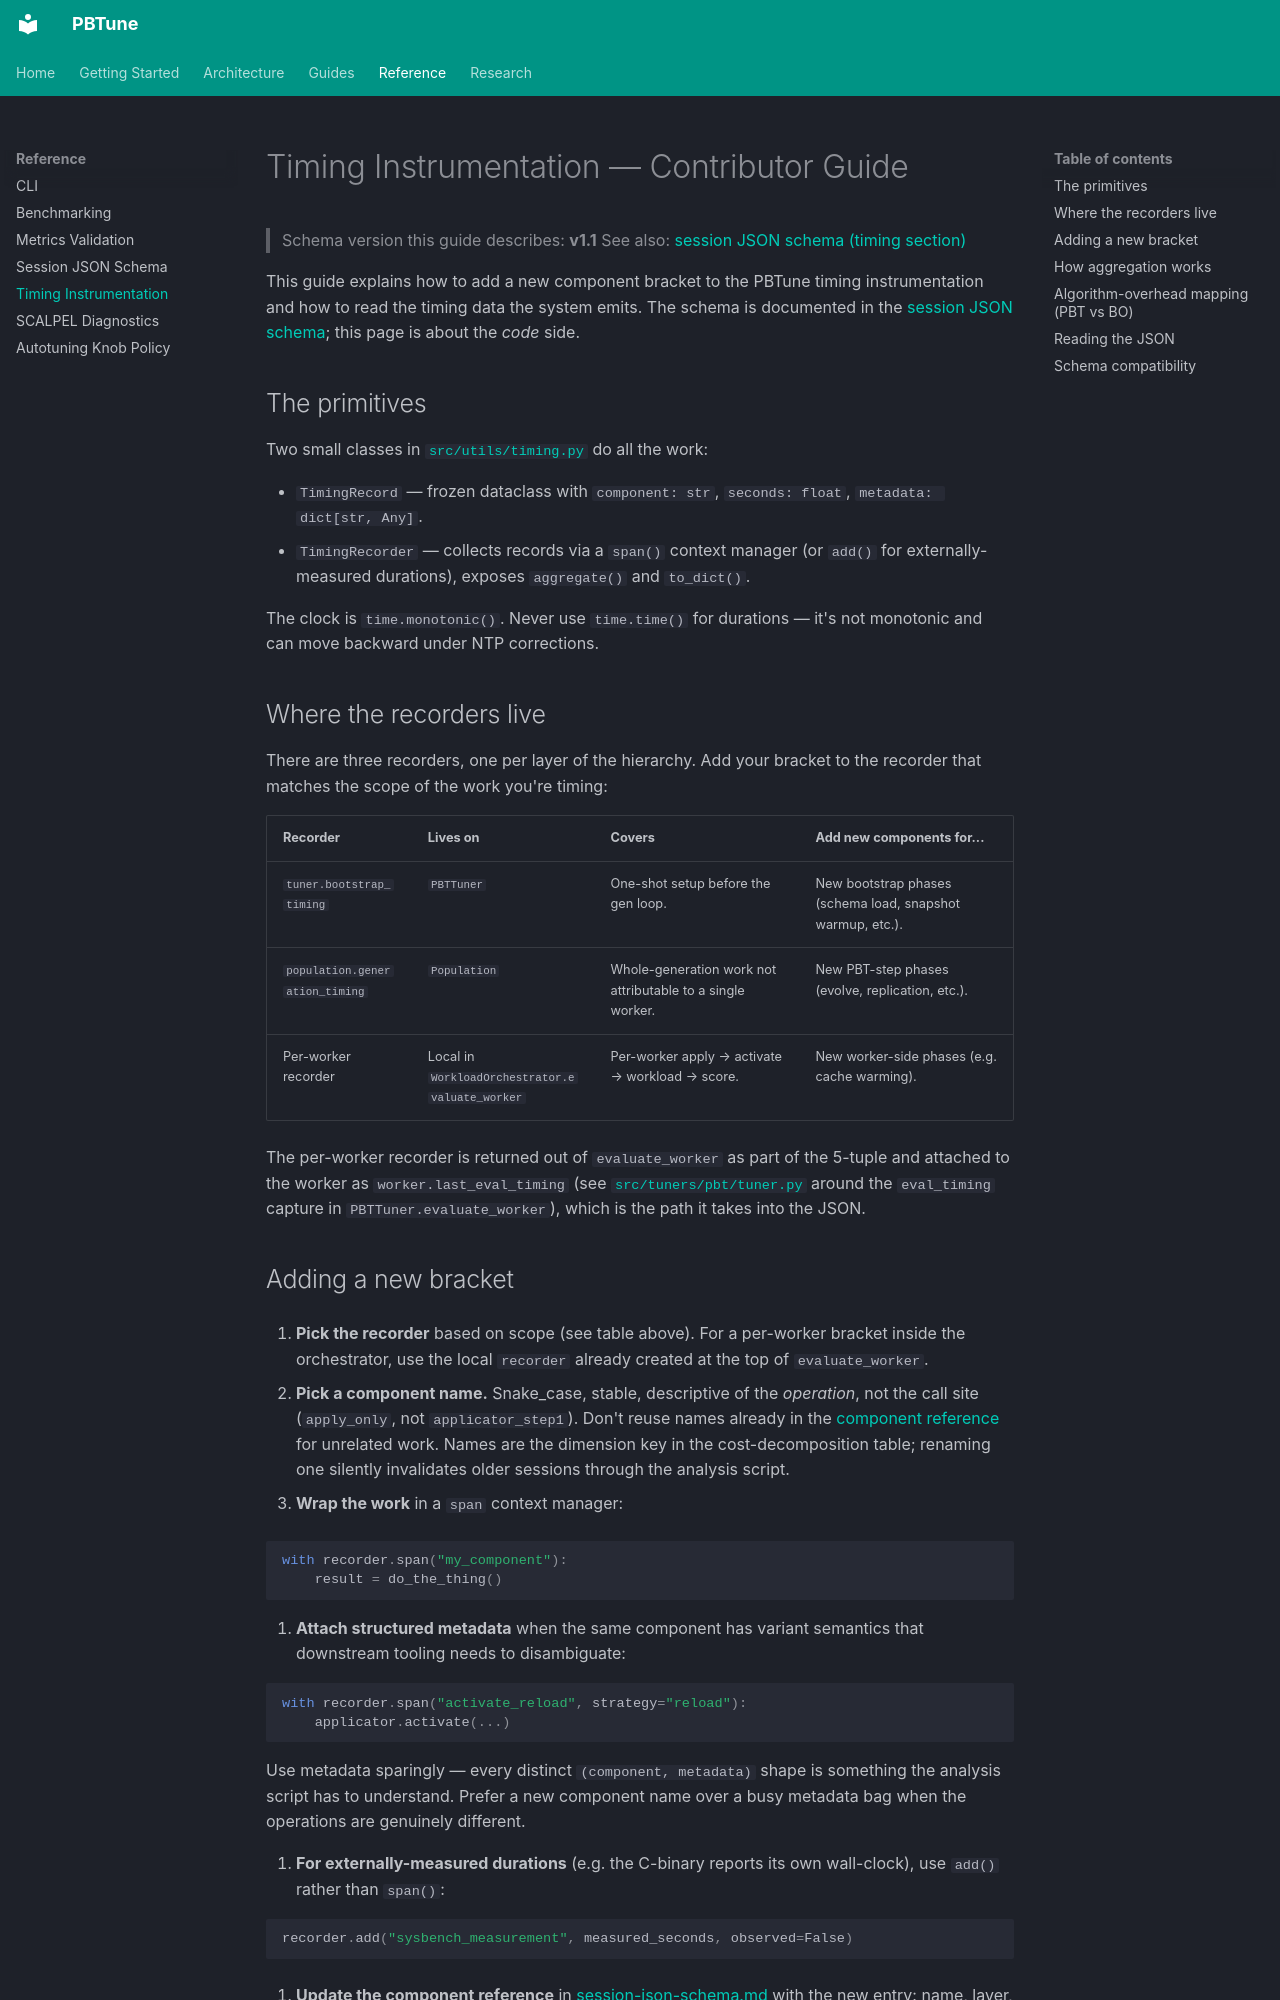

repository: alshawai/PBTune · page: reference/timing-instrumentation/index.html · generator: mkdocs

# Timing Instrumentation — Contributor Guide

> Schema version this guide describes: **v1.1**
> See also: [session JSON schema (timing section)](session-json-schema.md#timing-instrumentation-v11)

This guide explains how to add a new component bracket to the PBTune timing instrumentation and how to read the timing data the system emits. The schema is documented in the [session JSON schema](session-json-schema.md#timing-instrumentation-v11); this page is about the *code* side.

## The primitives

Two small classes in [`src/utils/timing.py`](../../src/utils/timing.py) do all the work:

- `TimingRecord` — frozen dataclass with `component: str`, `seconds: float`, `metadata: dict[str, Any]`.
- `TimingRecorder` — collects records via a `span()` context manager (or `add()` for externally-measured durations), exposes `aggregate()` and `to_dict()`.

The clock is `time.monotonic()`. Never use `time.time()` for durations — it's not monotonic and can move backward under NTP corrections.

## Where the recorders live

There are three recorders, one per layer of the hierarchy. Add your bracket to the recorder that matches the scope of the work you're timing:

| Recorder | Lives on | Covers | Add new components for... |
| --- | --- | --- | --- |
| `tuner.bootstrap_timing` | `PBTTuner` | One-shot setup before the gen loop. | New bootstrap phases (schema load, snapshot warmup, etc.). |
| `population.generation_timing` | `Population` | Whole-generation work not attributable to a single worker. | New PBT-step phases (evolve, replication, etc.). |
| Per-worker recorder | Local in `WorkloadOrchestrator.evaluate_worker` | Per-worker apply → activate → workload → score. | New worker-side phases (e.g. cache warming). |

The per-worker recorder is returned out of `evaluate_worker` as part of the 5-tuple and attached to the worker as `worker.last_eval_timing` (see [`src/tuners/pbt/tuner.py`](../../src/tuners/pbt/tuner.py) around the `eval_timing` capture in `PBTTuner.evaluate_worker`), which is the path it takes into the JSON.
